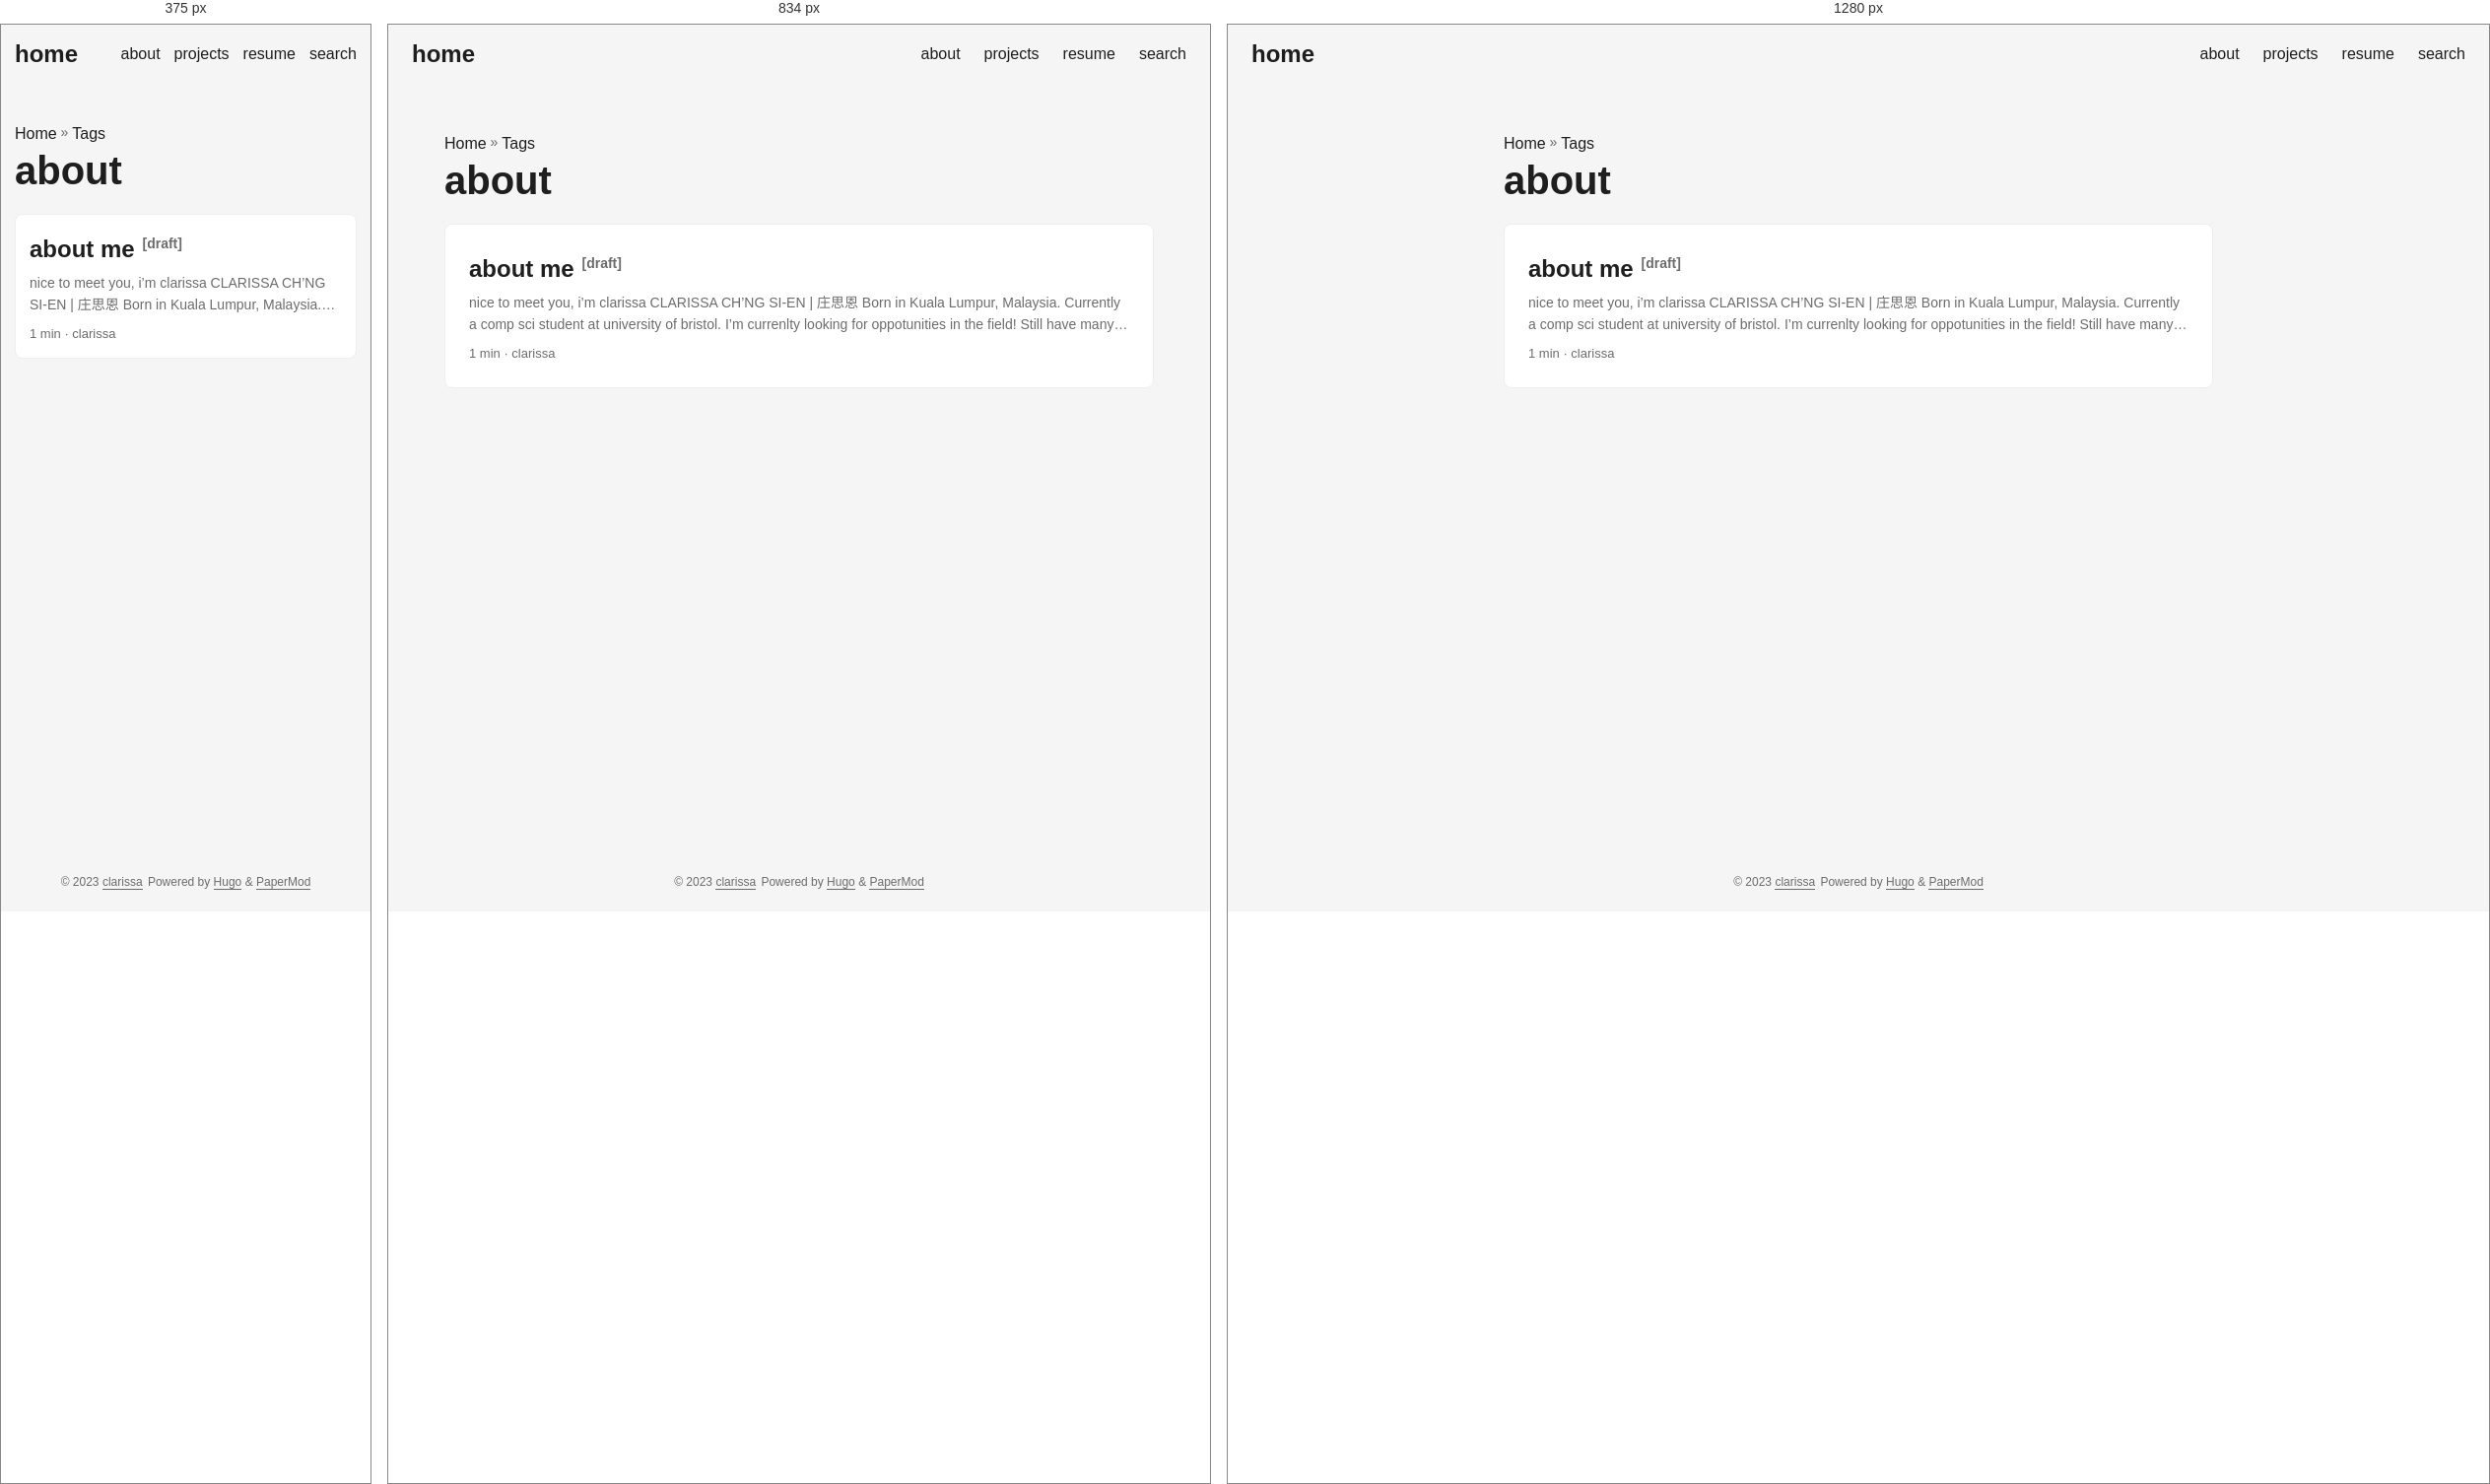
Rendered at 375 px, 834 px and 1280 px, left to right.

<!-- file: index.html -->
<!DOCTYPE html>
<html lang="en" dir="auto">

<head><meta charset="utf-8">
<meta http-equiv="X-UA-Compatible" content="IE=edge">
<meta name="viewport" content="width=device-width, initial-scale=1, shrink-to-fit=no">
<meta name="robots" content="index, follow">
<title>about | clarissa</title>
<meta name="keywords" content="">
<meta name="description" content="">
<meta name="author" content="clarissa">
<link rel="canonical" href="https://clarissa.github.io/tags/about/">
<link crossorigin="anonymous" href="/assets/css/stylesheet.c016b3b0f5b553142ae77b2a2a67e772aaf33ad36433959100e2ce930f2c3bc6.css" integrity="sha256-wBazsPW1UxQq53sqKmfncqrzOtNkM5WRAOLOkw8sO8Y=" rel="preload stylesheet" as="style">
<link rel="icon" href="https://clarissa.github.io/tulip.png">
<link rel="icon" type="image/png" sizes="16x16" href="https://clarissa.github.io/tulip.png">
<link rel="icon" type="image/png" sizes="32x32" href="https://clarissa.github.io/tulip.png">
<link rel="apple-touch-icon" href="https://clarissa.github.io/tulip.png">
<link rel="mask-icon" href="https://clarissa.github.io/tulip.png">
<meta name="theme-color" content="#2e2e33">
<meta name="msapplication-TileColor" content="#2e2e33">
<link rel="alternate" type="application/rss+xml" href="https://clarissa.github.io/tags/about/index.xml">
<noscript>
    <style>
        #theme-toggle,
        .top-link {
            display: none;
        }

    </style>
</noscript><meta property="og:title" content="about" />
<meta property="og:description" content="" />
<meta property="og:type" content="website" />
<meta property="og:url" content="https://clarissa.github.io/tags/about/" /><meta property="og:site_name" content="clarissa" />

<meta name="twitter:card" content="summary"/>
<meta name="twitter:title" content="about"/>
<meta name="twitter:description" content=""/>

</head>

<body class="list" id="top">
<script>
    if (localStorage.getItem("pref-theme") === "dark") {
        document.body.classList.add('dark');
    }

</script>

<header class="header">
    <nav class="nav">
        <div class="logo">
            <a href="https://clarissa.github.io/" accesskey="h" title="home (Alt + H)">home</a>
            <div class="logo-switches">
                <button id="theme-toggle" accesskey="t" title="(Alt + T)">
                    <svg id="moon" xmlns="http://www.w3.org/2000/svg" width="24" height="18" viewBox="0 0 24 24"
                        fill="none" stroke="currentColor" stroke-width="2" stroke-linecap="round"
                        stroke-linejoin="round">
                        <path d="M21 12.79A9 9 0 1 1 11.21 3 7 7 0 0 0 21 12.79z"></path>
                    </svg>
                    <svg id="sun" xmlns="http://www.w3.org/2000/svg" width="24" height="18" viewBox="0 0 24 24"
                        fill="none" stroke="currentColor" stroke-width="2" stroke-linecap="round"
                        stroke-linejoin="round">
                        <circle cx="12" cy="12" r="5"></circle>
                        <line x1="12" y1="1" x2="12" y2="3"></line>
                        <line x1="12" y1="21" x2="12" y2="23"></line>
                        <line x1="4.22" y1="4.22" x2="5.64" y2="5.64"></line>
                        <line x1="18.36" y1="18.36" x2="19.78" y2="19.78"></line>
                        <line x1="1" y1="12" x2="3" y2="12"></line>
                        <line x1="21" y1="12" x2="23" y2="12"></line>
                        <line x1="4.22" y1="19.78" x2="5.64" y2="18.36"></line>
                        <line x1="18.36" y1="5.64" x2="19.78" y2="4.22"></line>
                    </svg>
                </button>
            </div>
        </div>
        <ul id="menu">
            <li>
                <a href="https://clarissa.github.io/about" title="about">
                    <span>about</span>
                </a>
            </li>
            <li>
                <a href="https://clarissa.github.io/projects" title="projects">
                    <span>projects</span>
                </a>
            </li>
            <li>
                <a href="https://clarissa.github.io/resume.pdf" title="resume">
                    <span>resume</span>
                </a>
            </li>
            <li>
                <a href="https://clarissa.github.io/search" title="search (Alt &#43; /)" accesskey=/>
                    <span>search</span>
                </a>
            </li>
        </ul>
    </nav>
</header>
<main class="main"> 
<header class="page-header"><div class="breadcrumbs"><a href="https://clarissa.github.io/">Home</a>&nbsp;»&nbsp;<a href="https://clarissa.github.io/tags/">Tags</a></div>
  <h1>
    about
  </h1>
</header>

<article class="post-entry tag-entry"> 
  <header class="entry-header">
    <h2>about me<sup><span class="entry-isdraft">&nbsp;&nbsp;[draft]</span></sup>
    </h2>
  </header>
  <div class="entry-content">
    <p>nice to meet you, i’m clarissa CLARISSA CH’NG SI-EN | 庄思恩 Born in Kuala Lumpur, Malaysia. Currently a comp sci student at university of bristol. I’m currenlty looking for oppotunities in the field! Still have many things to explore, learn and venture! what i’m passionate about? technology story arts i’m equipped with… front-end: html, css, hugo, yml, json back-end: phython, c, haskell, java languages: English, Chinese, Bahasa Malaysia,...</p>
  </div>
  <footer class="entry-footer">1 min&nbsp;·&nbsp;clarissa</footer>
  <a class="entry-link" aria-label="post link to about me" href="https://clarissa.github.io/about/"></a>
</article>
    </main>
    
<footer class="footer">
    <span>&copy; 2023 <a href="https://clarissa.github.io/">clarissa</a></span>
    <span>
        Powered by
        <a href="https://gohugo.io/" rel="noopener noreferrer" target="_blank">Hugo</a> &
        <a href="https://github.com/adityatelange/hugo-PaperMod/" rel="noopener" target="_blank">PaperMod</a>
    </span>
</footer>
<a href="#top" aria-label="go to top" title="Go to Top (Alt + G)" class="top-link" id="top-link" accesskey="g">
    <svg xmlns="http://www.w3.org/2000/svg" viewBox="0 0 12 6" fill="currentColor">
        <path d="M12 6H0l6-6z" />
    </svg>
</a>

<script>
    let menu = document.getElementById('menu')
    if (menu) {
        menu.scrollLeft = localStorage.getItem("menu-scroll-position");
        menu.onscroll = function () {
            localStorage.setItem("menu-scroll-position", menu.scrollLeft);
        }
    }

    document.querySelectorAll('a[href^="#"]').forEach(anchor => {
        anchor.addEventListener("click", function (e) {
            e.preventDefault();
            var id = this.getAttribute("href").substr(1);
            if (!window.matchMedia('(prefers-reduced-motion: reduce)').matches) {
                document.querySelector(`[id='${decodeURIComponent(id)}']`).scrollIntoView({
                    behavior: "smooth"
                });
            } else {
                document.querySelector(`[id='${decodeURIComponent(id)}']`).scrollIntoView();
            }
            if (id === "top") {
                history.replaceState(null, null, " ");
            } else {
                history.pushState(null, null, `#${id}`);
            }
        });
    });

</script>
<script>
    var mybutton = document.getElementById("top-link");
    window.onscroll = function () {
        if (document.body.scrollTop > 800 || document.documentElement.scrollTop > 800) {
            mybutton.style.visibility = "visible";
            mybutton.style.opacity = "1";
        } else {
            mybutton.style.visibility = "hidden";
            mybutton.style.opacity = "0";
        }
    };

</script>
<script>
    document.getElementById("theme-toggle").addEventListener("click", () => {
        if (document.body.className.includes("dark")) {
            document.body.classList.remove('dark');
            localStorage.setItem("pref-theme", 'light');
        } else {
            document.body.classList.add('dark');
            localStorage.setItem("pref-theme", 'dark');
        }
    })

</script>
</body>

</html>


/* @media block from stylesheet.c016b3b0f5b553142ae77b2a2a67e772aaf33ad36433959100e2ce930f2c3bc6.css */
@media screen and (min-width:768px){::-webkit-scrollbar{width:19px;height:11px}}

/* @media block from stylesheet.c016b3b0f5b553142ae77b2a2a67e772aaf33ad36433959100e2ce930f2c3bc6.css */
@media screen and (max-width:768px){:root{--gap:14px}.profile img{transform:scale(.85)}.first-entry{min-height:260px}.archive-month{flex-direction:column}.archive-year{margin-top:20px}.footer{padding:calc((var(--footer-height) - var(--gap) - 10px)/2)var(--gap)}}

/* @media block from stylesheet.c016b3b0f5b553142ae77b2a2a67e772aaf33ad36433959100e2ce930f2c3bc6.css */
@media screen and (max-width:900px){.list .top-link{transform:translateY(-5rem)}}